Run: headless pygame with SDL's dummy video driver; simulated clock (each Clock.tick advances the game by its frame time, no real sleeping); random seed 0; keys injected as events and as key.get_pressed() state; mouse plan: one left click at the window centre at the start of phase 2, then a move to the lower-right quarter at the start of phase 3.
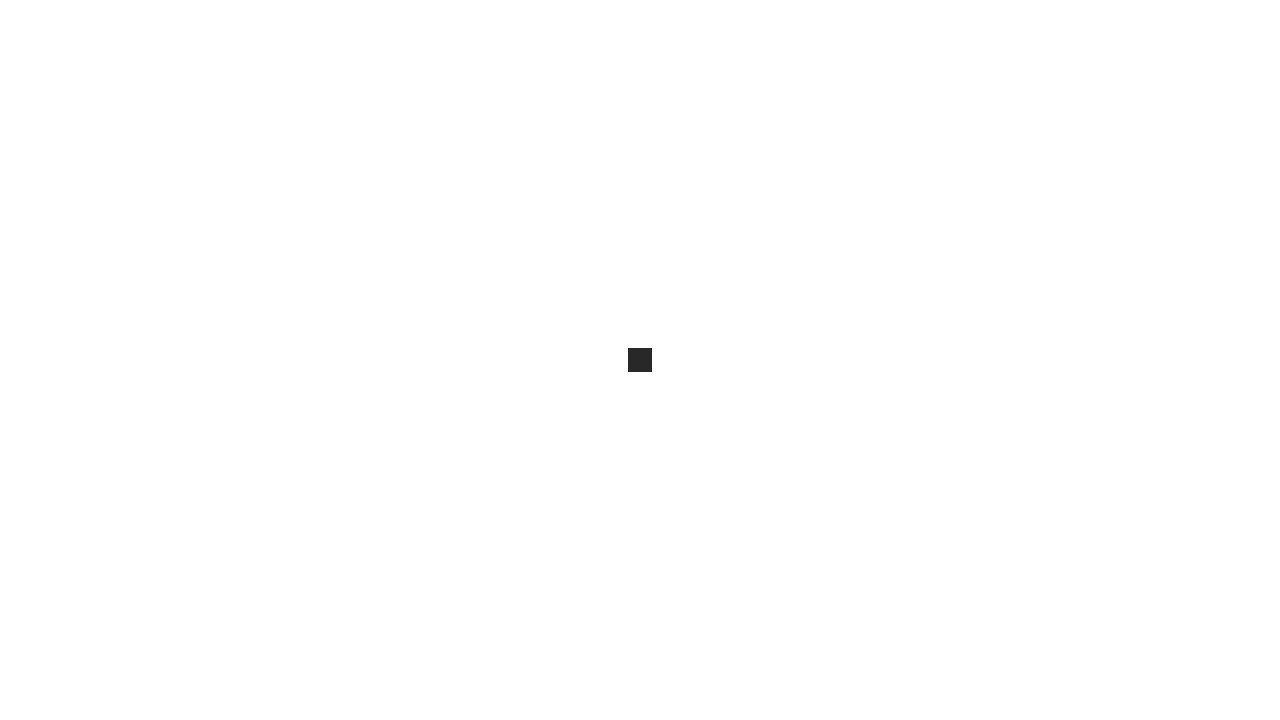
Frame 1 of 4 · flips 1–60 · no input
Frame 2 of 4 · flips 61–180 · clicked the window centre · tapped SPACE, RETURN · held RIGHT (→), D · screen unchanged from frame 1, image omitted
Frame 3 of 4 · flips 181–300 · moved the mouse to the lower-right quarter · held DOWN (↓), S · screen unchanged from frame 2, image omitted
Frame 4 of 4 · flips 301–420 · held LEFT (←), A, UP (↑), W · screen unchanged from frame 3, image omitted

The pygame program that drew these frames:

import pygame


class Game:
    """Le Jeu de la Vie

    A simple simulation game.
    You can place cells by clicking,
    restart pressing "r",
    recenter the view pressing "c"
    and compute a turn pressing "space"
    """
    
    MIN_WINDOW_SIZE = 1280, 720
    
    DEFAULT_CELL_SIZE = 24
    MAX_CELL_SIZE = 75
    
    BUTTON_SIZE = 32
    
    BACKGROUND_COLOR = (255, 255, 255)
    CELL_COLOR = (40, 40, 40)
    BUTTON_COLOR = (230, 230, 230)
    PLAY_BUTTON_COLOR = (0, 220, 30)
    
    def __init__(self) -> None:
        pygame.display.init()
        self.window = pygame.display.set_mode(self.MIN_WINDOW_SIZE, pygame.RESIZABLE)
        pygame.display.set_caption('Le Jeu de la vie')
        self.window_size = self.MIN_WINDOW_SIZE
        
        self.clock = pygame.time.Clock()

        self.cell_size = self.DEFAULT_CELL_SIZE
        self.cells = [
            (0, 0),
        ]
        
        self.tlx_offset = 0
        self.tly_offset = 0
        self.tlx = (self.window.get_width() - self.cell_size) // 2
        self.tly = (self.window.get_height() - self.cell_size) // 2

        # Buttons
        self.button_pos = None
        
        self.running = True
        self.simulation_started = False
        
    def run(self):
        while self.running:
            self.mainloop()
            self.clock.tick(60)
        pygame.display.quit()
        
    def mainloop(self):
    
        for event in pygame.event.get():
            
            if event.type == pygame.KEYUP:
                if event.key == pygame.K_SPACE:
                    self.compute_turn()
                    
                elif event.key == pygame.K_c:
                    self.tlx_offset = 0
                    self.tly_offset = 0
                    
                elif event.key == pygame.K_r:
                    self.cells = [(0, 0)]
                    self.tlx_offset = 0
                    self.tly_offset = 0
            
            # Move grid            
            if event.type == pygame.MOUSEMOTION:
                if event.buttons[0]: # left button held
                    if abs(event.rel[0]) + abs(event.rel[1]) > 2:
                        self.tlx_offset += event.rel[0]
                        self.tly_offset += event.rel[1]
            
            # Zoom
            elif event.type == pygame.MOUSEWHEEL:
                self.cell_size += event.y
                if self.cell_size > self.MAX_CELL_SIZE:
                    self.cell_size = self.MAX_CELL_SIZE
                elif self.cell_size < 1:
                    self.cell_size = 1
                    
                self.tlx = (self.window.get_width() - self.cell_size) // 2
                self.tly = (self.window.get_height() - self.cell_size) // 2
                
            # Place cells
            elif event.type == pygame.MOUSEBUTTONDOWN and event.button == 1: # left button
                self.button_pos = event.pos
            
            elif event.type == pygame.MOUSEBUTTONUP and event.button == 1: # left button
                if not self.simulation_started:
                    if event.pos == self.button_pos:                          
                        x = (event.pos[0] - self.tlx - self.tlx_offset) // self.cell_size
                        y = (event.pos[1] - self.tly - self.tly_offset) // self.cell_size
                        
                        if (x, y) in self.cells:
                            self.cells.remove((x, y))
                        else:
                            self.cells.append((x, y))
            
            # Window resize
            elif event.type == pygame.VIDEORESIZE:
                self.window_size = event.size
                if event.size[0] < self.MIN_WINDOW_SIZE[0] \
                or event.size[1] < self.MIN_WINDOW_SIZE[1]:
                    self.screen = pygame.display.set_mode(self.MIN_WINDOW_SIZE, pygame.RESIZABLE)
                    self.window_size = self.MIN_WINDOW_SIZE
                    
                self.tlx = (self.window.get_width() - self.cell_size) // 2
                self.tly = (self.window.get_height() - self.cell_size) // 2
            
            # Quit
            elif event.type == pygame.QUIT:
                self.running = False
                
        self.render()

    def render(self):
        # Background
        pygame.draw.rect(
            self.window,
            self.BACKGROUND_COLOR,
            (0, 0, *self.window_size)
        )
        
        # Cells
        for (x, y) in self.cells:
            pygame.draw.rect(
                self.window,
                self.CELL_COLOR,
                (self.tlx + self.tlx_offset + x * self.cell_size, self.tly + self.tly_offset + y * self.cell_size, self.cell_size, self.cell_size)
            )
                        
        pygame.display.flip()
        
    def compute_turn(self):
        births, deaths = [], []
        
        for cell in self.cells:
            epa = self.get_empty_places_around(cell)
            
            n = len(epa)
            if n < 5 or n > 6:
                deaths.append(cell)
      
            for empty_cell in epa:
                if len(self.get_empty_places_around(empty_cell)) == 5:
                    if empty_cell not in births:
                        births.append(empty_cell)
        
        for cell in deaths:
            self.cells.remove(cell)
                        
        for cell in births:
            self.cells.append(cell)
            
    def get_empty_places_around(self, cell):
        epa = []
        for x in range(-1, 2):
            for y in range(-1, 2):
                if (x, y) != (0, 0):
                    if (c := (cell[0] + x, cell[1] + y)) not in self.cells:
                        epa.append(c)
        return epa
        
if __name__ == '__main__':
    g = Game()
    g.run()
